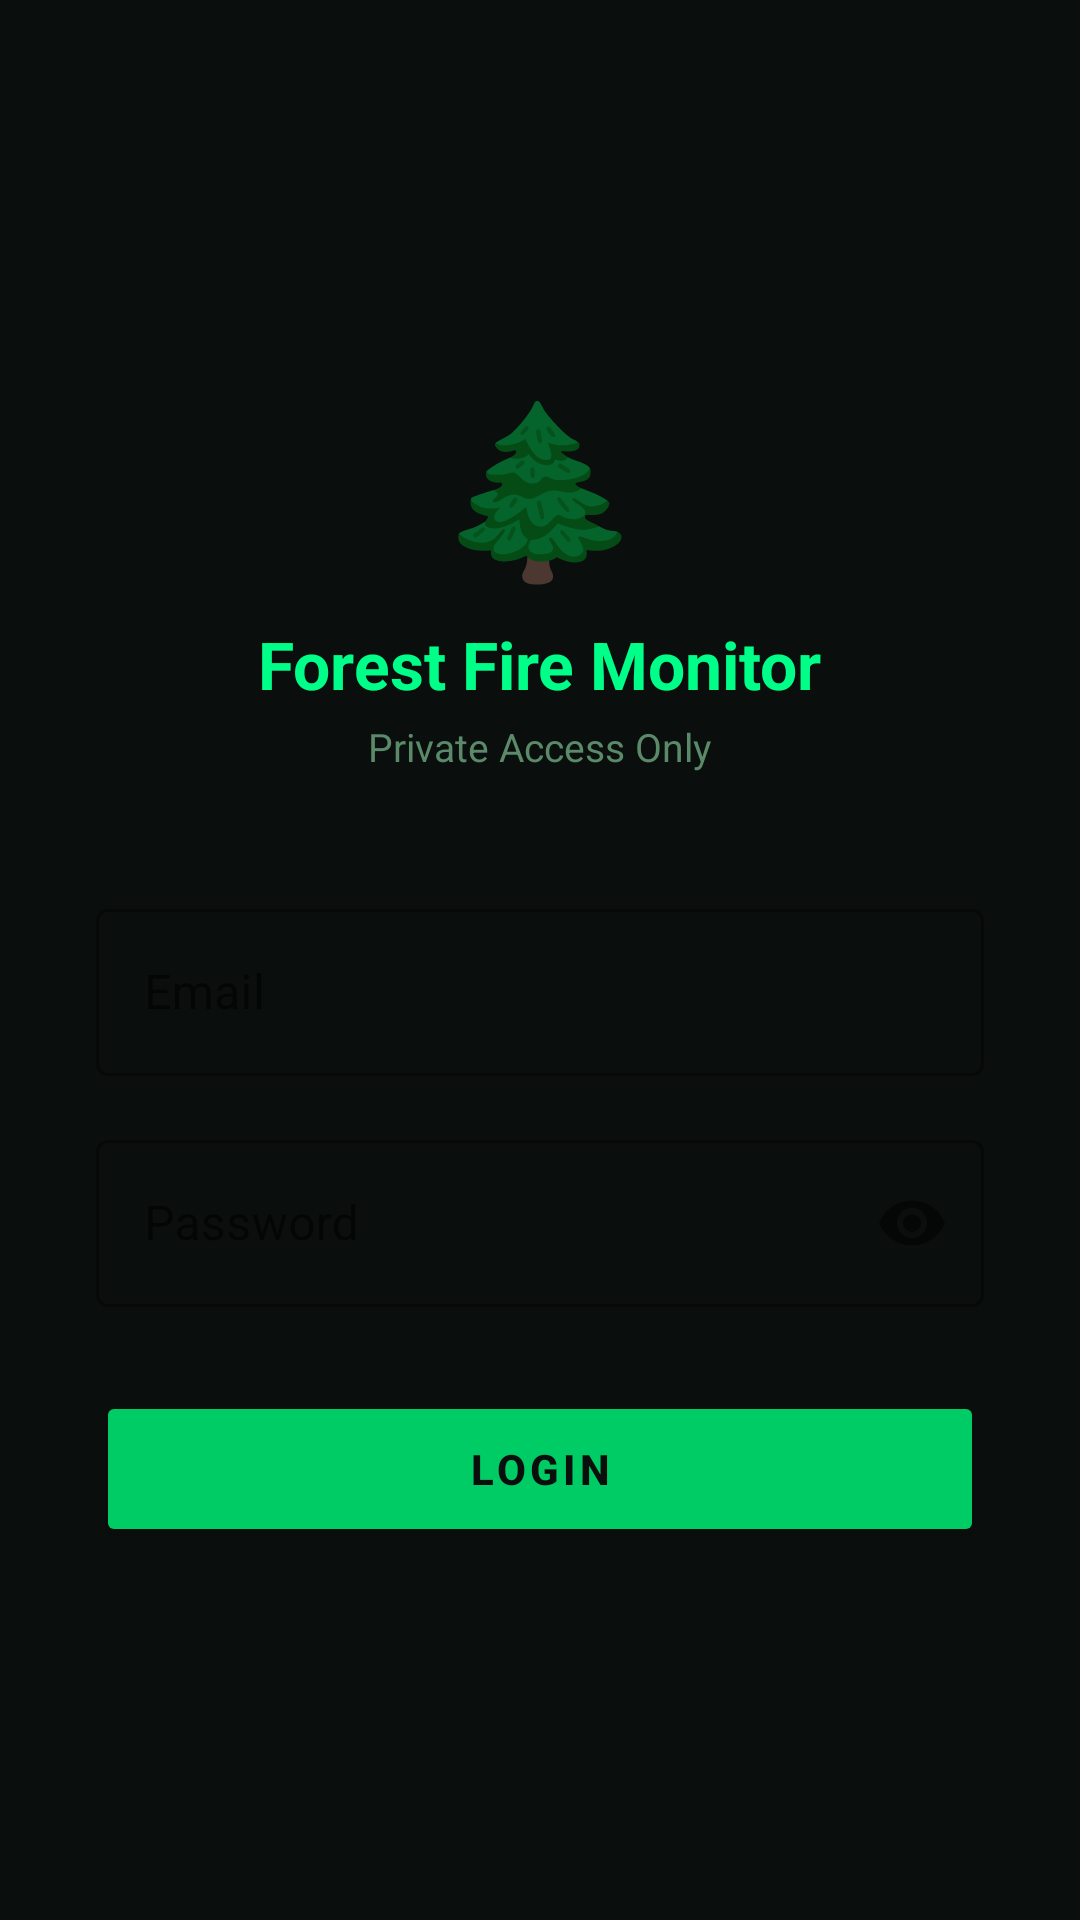

Layout XML and referenced resources for this Android screen:
<!-- AndroidManifest.xml: application theme Theme.ForestFire -->
<!-- res/layout/activity_login.xml -->
<?xml version="1.0" encoding="utf-8"?>
<LinearLayout xmlns:android="http://schemas.android.com/apk/res/android"
    xmlns:app="http://schemas.android.com/apk/res-auto"
    android:layout_width="match_parent"
    android:layout_height="match_parent"
    android:orientation="vertical"
    android:gravity="center"
    android:padding="32dp"
    android:background="@color/bg">

    <TextView
        android:layout_width="wrap_content"
        android:layout_height="wrap_content"
        android:text="🌲"
        android:textSize="56sp"
        android:layout_marginBottom="8dp"/>

    <TextView
        android:layout_width="wrap_content"
        android:layout_height="wrap_content"
        android:text="Forest Fire Monitor"
        android:textSize="22sp"
        android:textColor="@color/green2"
        android:textStyle="bold"
        android:layout_marginBottom="4dp"/>

    <TextView
        android:layout_width="wrap_content"
        android:layout_height="wrap_content"
        android:text="Private Access Only"
        android:textSize="13sp"
        android:textColor="@color/muted"
        android:layout_marginBottom="40dp"/>

    <com.google.android.material.textfield.TextInputLayout
        android:layout_width="match_parent"
        android:layout_height="wrap_content"
        android:hint="Email"
        style="@style/Widget.MaterialComponents.TextInputLayout.OutlinedBox"
        android:layout_marginBottom="16dp">
        <com.google.android.material.textfield.TextInputEditText
            android:id="@+id/etEmail"
            android:layout_width="match_parent"
            android:layout_height="wrap_content"
            android:inputType="textEmailAddress"
            android:textColor="@color/text"/>
    </com.google.android.material.textfield.TextInputLayout>

    <com.google.android.material.textfield.TextInputLayout
        android:layout_width="match_parent"
        android:layout_height="wrap_content"
        android:hint="Password"
        style="@style/Widget.MaterialComponents.TextInputLayout.OutlinedBox"
        app:passwordToggleEnabled="true"
        android:layout_marginBottom="28dp">
        <com.google.android.material.textfield.TextInputEditText
            android:id="@+id/etPassword"
            android:layout_width="match_parent"
            android:layout_height="wrap_content"
            android:inputType="textPassword"
            android:textColor="@color/text"/>
    </com.google.android.material.textfield.TextInputLayout>

    <Button
        android:id="@+id/btnLogin"
        android:layout_width="match_parent"
        android:layout_height="52dp"
        android:text="LOGIN"
        android:textColor="@color/bg"
        android:backgroundTint="@color/green"
        android:textStyle="bold"
        android:letterSpacing="0.1"/>

    <TextView
        android:id="@+id/tvError"
        android:layout_width="wrap_content"
        android:layout_height="wrap_content"
        android:textColor="@color/red"
        android:textSize="13sp"
        android:layout_marginTop="16dp"
        android:visibility="gone"/>

</LinearLayout>
<!-- resources referenced by this layout -->
<resources>
  <color name="bg">#0A0F0D</color>
  <color name="green">#00CC66</color>
  <color name="green2">#00FF88</color>
  <color name="muted">#5A8A6A</color>
  <color name="red">#FF2244</color>
  <color name="text">#C8E6C9</color>
  <style name="Theme.ForestFire" parent="Theme.MaterialComponents.DayNight.NoActionBar">
          <item name="colorPrimary">@color/green</item>
          <item name="colorPrimaryVariant">@color/card</item>
          <item name="colorOnPrimary">@color/bg</item>
          <item name="android:windowBackground">@color/bg</item>
          <item name="android:statusBarColor">@color/bg</item>
      </style>
  <color name="card">#111A14</color>
</resources>
